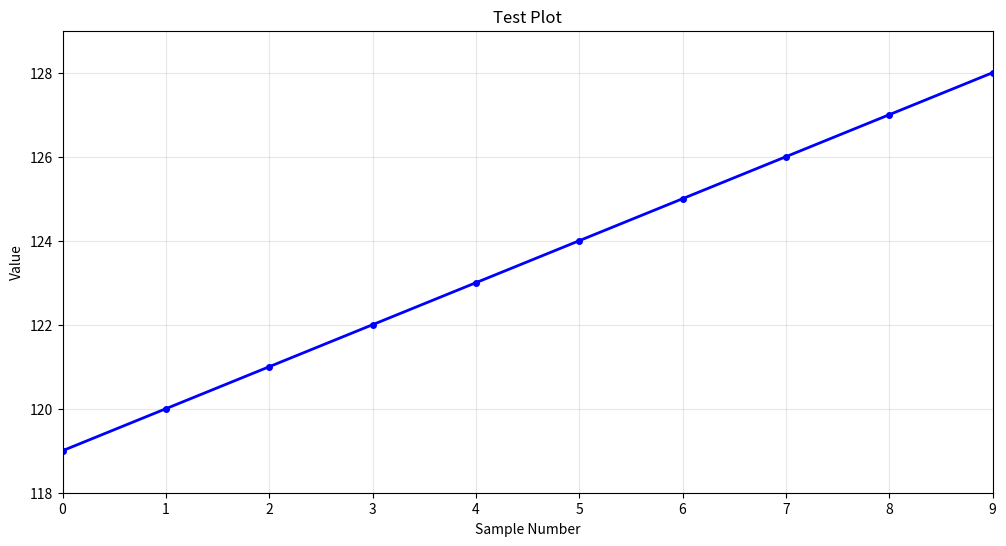

Write the Python code that produced this figure.
#!/usr/bin/env python3
"""
Test script to verify matplotlib plotting works
"""

import matplotlib.pyplot as plt
import time

def main():
    print("Testing matplotlib plotting with dummy data...")
    
    # Setup the plot
    plt.ion()
    fig, ax = plt.subplots(figsize=(12, 6))
    line, = ax.plot([], [], 'b-', linewidth=2, marker='o', markersize=4)
    ax.set_xlabel('Sample Number')
    ax.set_ylabel('Value')
    ax.set_title('Test Plot')
    ax.grid(True, alpha=0.3)
    
    # Test data
    x_data = []
    y_data = []
    
    for i in range(10):
        x_data.append(i)
        y_data.append(119 + i)  # Start at 119 and increment
        
        print(f"Adding point: x={i}, y={119 + i}")
        
        # Update the plot
        line.set_data(x_data, y_data)
        
        # Adjust axes
        ax.set_xlim(0, max(x_data))
        ax.set_ylim(min(y_data) - 1, max(y_data) + 1)
        
        # Redraw
        fig.canvas.draw()
        fig.canvas.flush_events()
        
        time.sleep(1)
    
    print("Test complete. Press Enter to close...")
    input()
    plt.ioff()
    plt.show()

if __name__ == "__main__":
    main() 